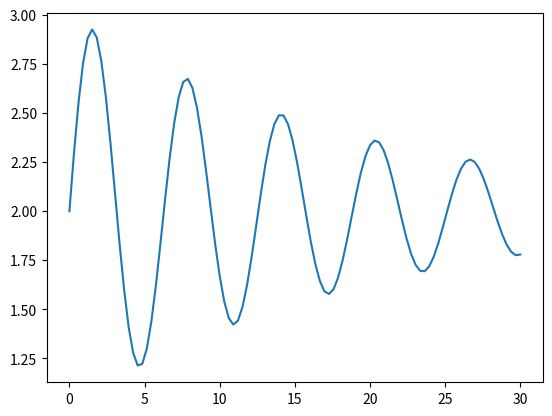
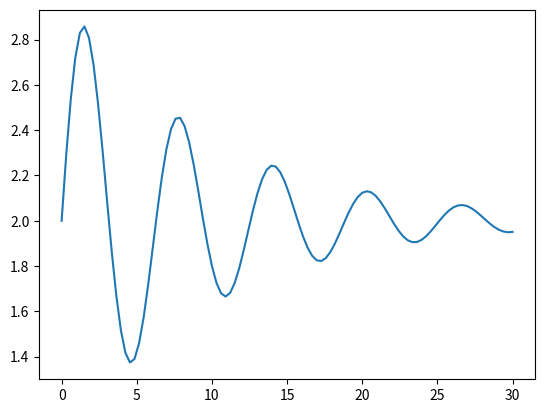

These figures' Python source, in order:
import numpy as np 
import matplotlib.pyplot as plt 

def func(b, x): # y = 2 + e^(-bx)sin(x)
    return 2 + np.exp(-b * x) * np.sin(x)

def graph(formula, x, filename):
    plt.plot(x, formula)
    plt.savefig(filename)
    plt.clf()

x = np.linspace(0, 30, num=100)
graph(func(0.05, x), x, "lochness_b005.png")
graph(func(0.1, x), x, "lochness_b01.png")
